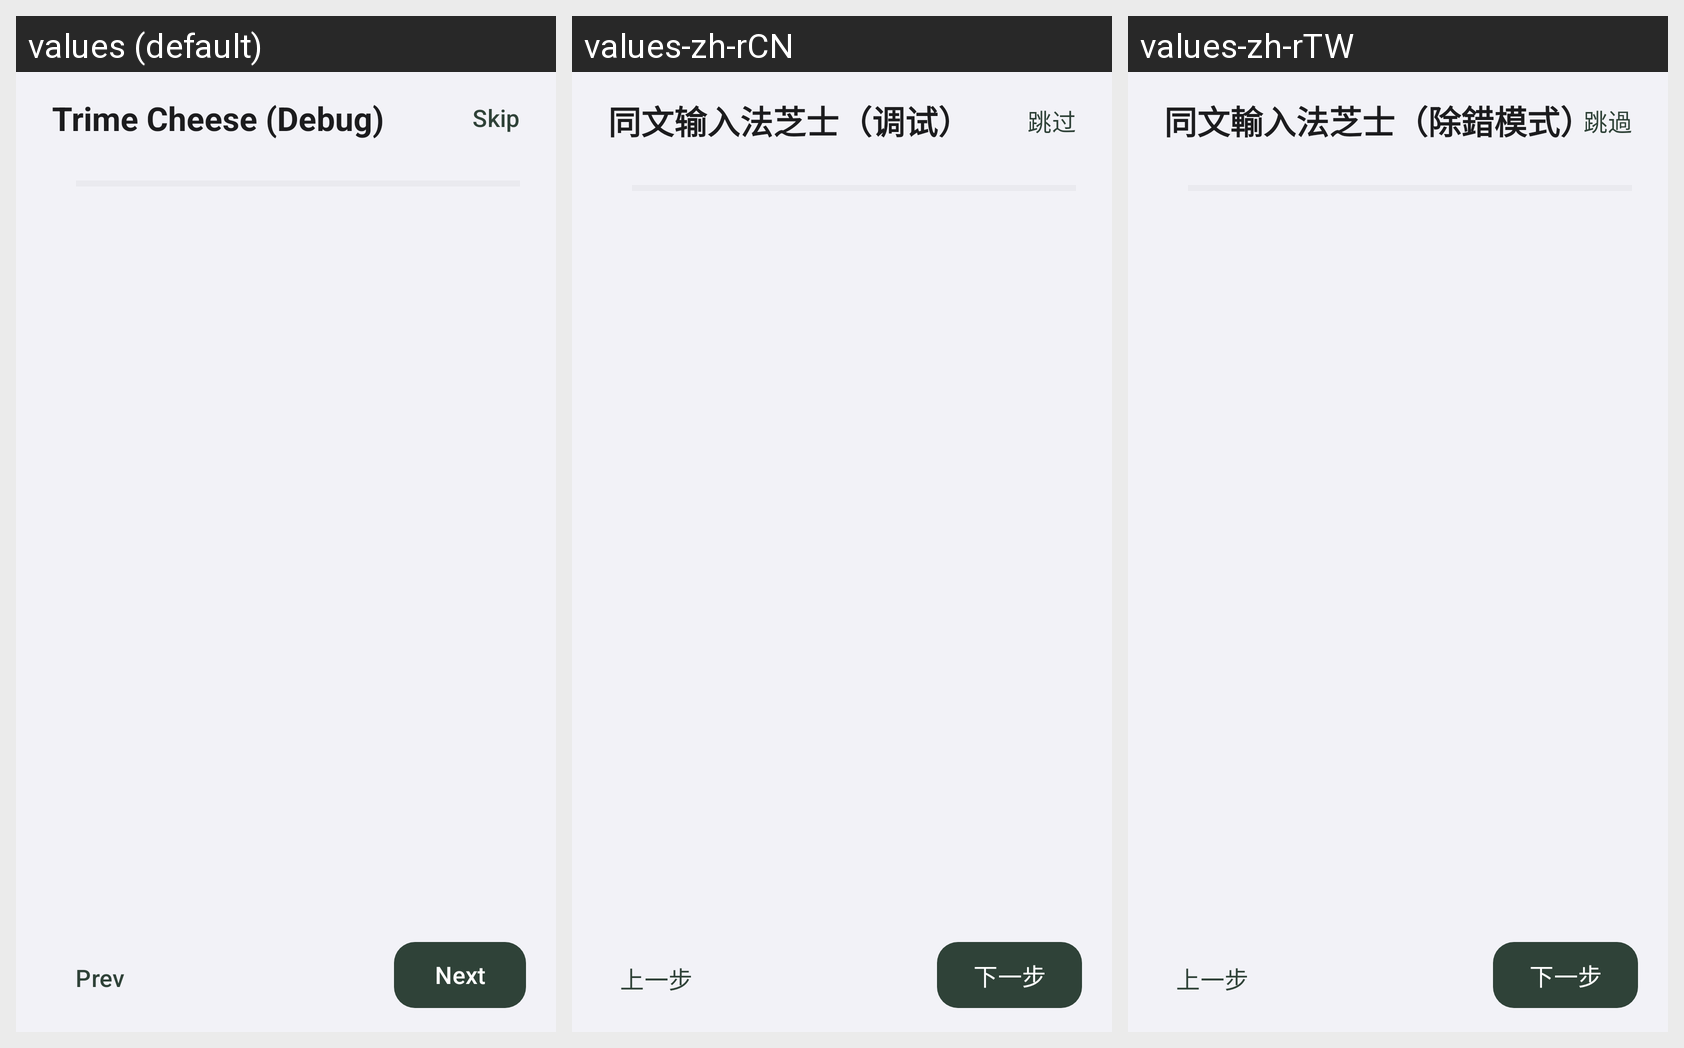

The Android screen above is rendered under several locales of the same app. Produce the string resources it draws, with the default and per-locale values.
Android screen res/layout/activity_setup.xml rendered under 3 locales, left to right: values (default), values-zh-rCN, values-zh-rTW. Device: Nexus 5 (rendered at 1080×1920; each locale shown at half size, 540×960, under a caption strip naming it); theme Theme.TrimeAppTheme.
Strings drawn on this screen, with the default value and each locale's value (text and hints the layout hard-codes, and strings that could not be matched under every locale, appear in the picture but are not listed):

setup__skip
  values: Skip
  values-zh-rCN: 跳过
  values-zh-rTW: 跳過

setup__prev
  values: Prev
  values-zh-rCN: 上一步
  values-zh-rTW: 上一步

setup__next
  values: Next
  values-zh-rCN: 下一步
  values-zh-rTW: 下一步
